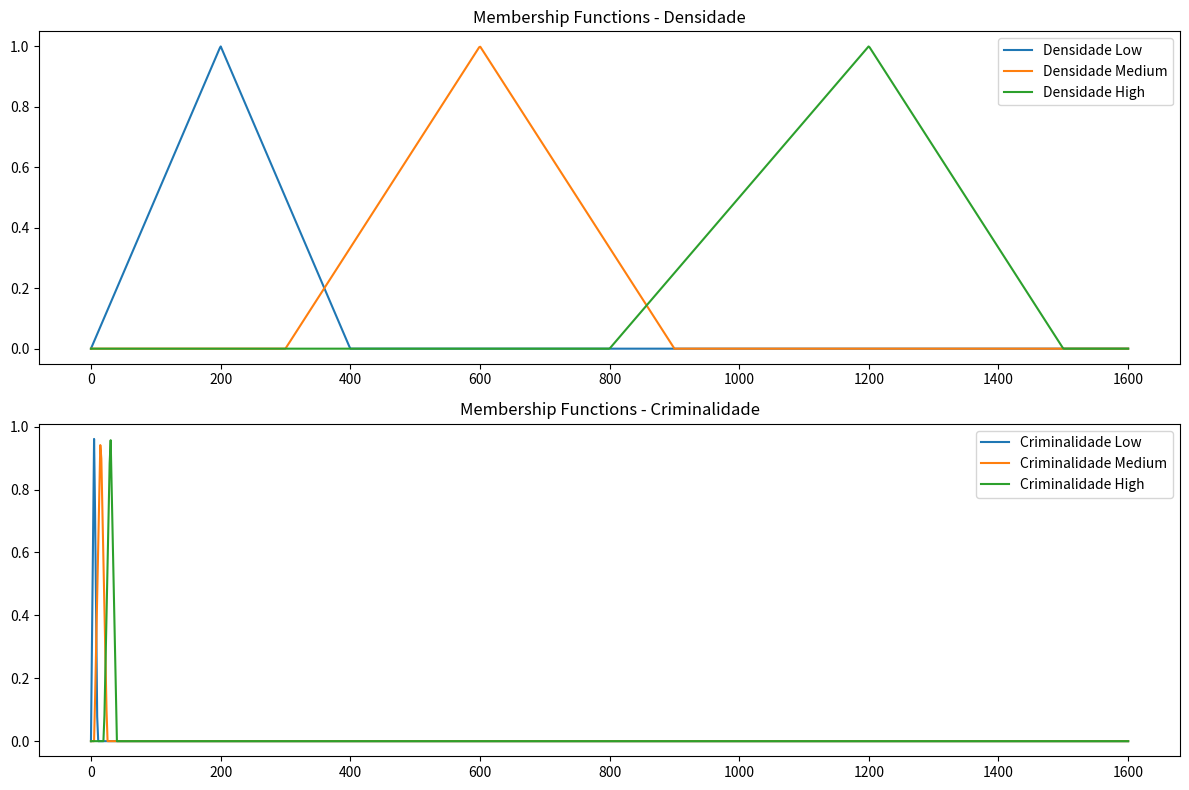

Here is the Python script that generated this plot:
#plot das funções de entradas( Densidade populacional e Criminalidade )

import numpy as np
import matplotlib.pyplot as plt

def fuzzy_membership_triangular(value, lower_bound, peak, upper_bound):
    if lower_bound < value <= peak:
        return (value - lower_bound) / (peak - lower_bound)
    elif peak < value < upper_bound:
        return (upper_bound - value) / (upper_bound - peak)
    else:
        return 0

def fuzzy_membership_trapezoidal(value, left_bound, left_peak, right_peak, right_bound):
    if left_bound < value <= left_peak:
        return (value - left_bound) / (left_peak - left_bound)
    elif left_peak < value < right_peak:
        return 1
    elif right_peak < value < right_bound:
        return (right_bound - value) / (right_bound - right_peak)
    else:
        return 0

# Parâmetros para as funções de pertinência (exemplo com funções triangulares e trapezoidais)
densidade_low = (0, 200, 400)
densidade_med = (300, 600, 900)
densidade_high = (800, 1200, 1500)

criminalidade_low = (0, 5, 10)
criminalidade_med = (5, 15, 25)
criminalidade_high = (20, 30, 40)

# Exemplo numérico
densidade = 700
criminalidade = 18

# Fuzificação
x = np.linspace(0, 1600, 1000)

membership_densidade_low = [fuzzy_membership_triangular(val, *densidade_low) for val in x]
membership_densidade_med = [fuzzy_membership_triangular(val, *densidade_med) for val in x]
membership_densidade_high = [fuzzy_membership_triangular(val, *densidade_high) for val in x]

membership_criminalidade_low = [fuzzy_membership_triangular(val, *criminalidade_low) for val in x]
membership_criminalidade_med = [fuzzy_membership_triangular(val, *criminalidade_med) for val in x]
membership_criminalidade_high = [fuzzy_membership_triangular(val, *criminalidade_high) for val in x]

# Visualização das funções de pertinência
plt.figure(figsize=(12, 8))

# Funções de pertinência para Densidade
plt.subplot(2, 1, 1)
plt.plot(x, membership_densidade_low, label='Densidade Low')
plt.plot(x, membership_densidade_med, label='Densidade Medium')
plt.plot(x, membership_densidade_high, label='Densidade High')
plt.title('Membership Functions - Densidade')
plt.legend()

# Funções de pertinência para Criminalidade
plt.subplot(2, 1, 2)
plt.plot(x, membership_criminalidade_low, label='Criminalidade Low')
plt.plot(x, membership_criminalidade_med, label='Criminalidade Medium')
plt.plot(x, membership_criminalidade_high, label='Criminalidade High')
plt.title('Membership Functions - Criminalidade')
plt.legend()

plt.tight_layout()
plt.show()
